Run: headless pygame with SDL's dummy video driver; simulated clock (each Clock.tick advances the game by its frame time, no real sleeping); random seed 0; keys injected as events and as key.get_pressed() state; no mouse input; restart key C tapped at the start of phases 3 and 4.
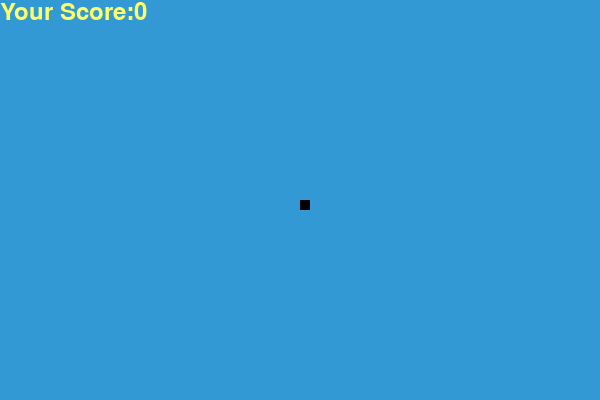
Frame 1 of 4 · flips 1–60 · no input
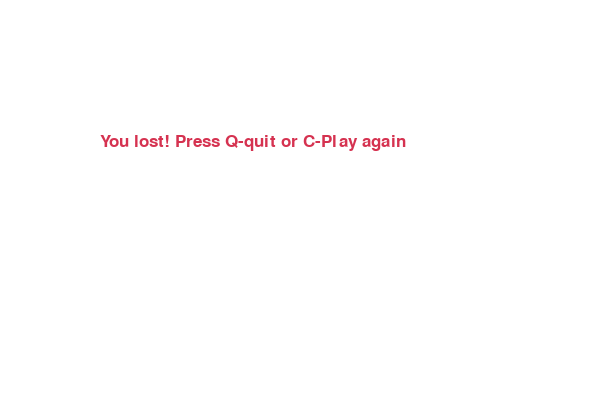
Frame 2 of 4 · flips 61–180 · tapped SPACE, RETURN · held RIGHT (→), D
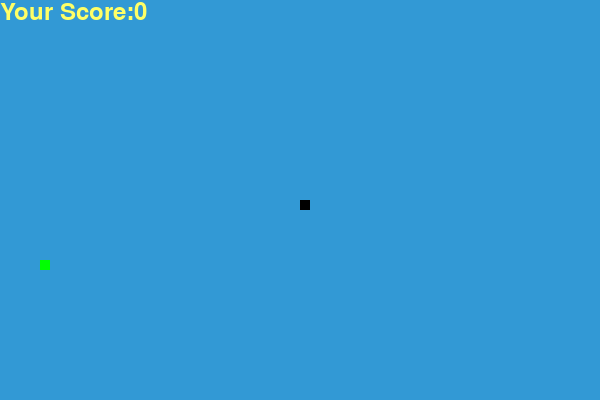
Frame 3 of 4 · flips 181–300 · tapped C · held DOWN (↓), S
Frame 4 of 4 · flips 301–420 · tapped C · held LEFT (←), A, UP (↑), W · screen same as frame 2, image omitted

The pygame program that drew these frames:

import time
import pygame
import random
pygame.init()# инициализирует все модули pygame
white = (255,255,255) #цветовые переменные
yellow=(255,255,102)
black = (0,0,0)
red = (213,50,80)
green=(0,255,0)
blue=(50,153,213)
dis_width=600#переменные для размера экрана
dis_height=400#
dis = pygame.display.set_mode((dis_width,dis_height))# создания экрана
pygame.display.set_caption('Snake')# заголовок в рамке
clock=pygame.time.Clock()#отслеживание времени
snake_block=10#размер змейки
snake_speed=15#скорость змейки

front_style=pygame.font.SysFont('bahnschrift',25)# задает шрифт
score_font= pygame.font.SysFont('comicsansms',35)# задает шрифт

def You_score(score):# счет игрока= длине змейки -1(исходный размер)
    value=score_font.render('Your Score:'+str(score),True, yellow)#
    dis.blit(value,[0,0])

def our_snake(snake_block,snake_list):# метод рисования змейки
    for x in snake_list:
        pygame.draw.rect(dis,black,[x[0],x[1],snake_block,snake_block])#функция для
        # рисования прямоугольника-змейки

def message(msg,color):# функция для вывода сообщений
    mesg=front_style.render(msg,True, color)
    dis.blit(mesg,[dis_width/6, dis_height/3])

def gameLoop():# функция для игры
    game_over = False
    game_close = False

    x1 = dis_width / 2
    y1=dis_height/2

    x2=0#переменные для сохранения изменений при движении змейки
    y2=0
    snake_List=[]#список для хранения длины змейки
    Length_of_snake=1#

    foodx=round(random.randrange(0,dis_width-snake_block)/10.0)*10.0# место на экране
    # где будет еда для змейки на  за минусом самой змейки
    foody=round(random.randrange(0,dis_width-snake_block)/10.0)*10.0#

    while not game_over:#цикл для того чтобы экран не пропадал
        while game_close==True:
            dis.fill(white)# меняем цвет экрана на белый
            message("You lost! Press Q-quit or C-Play again",red)#сообщение при проигрыше
            pygame.display.update()#обновляет экран, принимает изменения

            for event in pygame.event.get():#отображаетвсе действия игры
                if event.type == pygame.KEYDOWN:#
                    if event.key == pygame.K_q:#если игрок выбрал Q, то выход
                        game_over = True
                        game_close = False
                    if event.key == pygame.K_c:#если игрок выбрал C, то заново играем
                        gameLoop()#

        for event in pygame.event.get():# выводит список всех событий
            if event.type==pygame.QUIT:#условие для закрытия окна игры
                game_over=True
            if event.type==pygame.KEYDOWN:# движение змейки из класса KEYDOWN
              if event.key==pygame.K_LEFT:
                x2=-snake_block#сдвинулась по горизонтали назад на размер змейки
                y2=0
              elif  event.key==pygame.K_RIGHT:
                x2=snake_block
                y2=0
              elif event.key == pygame.K_UP:
                y2 = -snake_block
                x2 = 0
              elif event.key == pygame.K_DOWN:
                y2 = snake_block
                x2 = 0
        if x1 >=dis_width or x1 <0 or y1>=dis_height or y1<0:#проверяет не ушла ли
            # змейка за границы экрана
           game_close=True
        x1+=x2#новое положение змейки
        y1+=y2
        dis.fill(blue)# меняем экран на голубой
        pygame.draw.rect(dis,green,[foodx,foody,snake_block,snake_block])# рисуем
        # прямоугольник с переданными параметрами
        snake_Head=[]#еда змейки
        snake_Head.append(x1)
        snake_Head.append(y1)
        snake_List.append(snake_Head)# добавляем к длине змейки, то что съела
        if len(snake_List)> Length_of_snake:#проверяем не столкнулась ли змейка со своим хвостом
            del  snake_List[0]
        for x in snake_List[:-1]:
            if x==snake_Head:# элемент, который пересекла змейка ее последний элемент, то проигрыш
                game_close=True
        our_snake(snake_block,snake_List)#
        You_score(Length_of_snake-1)#

        pygame.display.update()# обновляет экран, принимает изменения
        if x1==foodx and y1==foody:#если змейка пересекла прямоугольник едой,
            # то увеличиваем змейку
           foodx=round(random.randrange(0,dis_width-snake_block)/10.0)*10.0#
           foody=round(random.randrange(0,dis_height-snake_block)/10.0)*10.0#
           Length_of_snake+=1# увеличиваем длину змейки
        clock.tick(snake_speed)#

    pygame.quit()# закрытие всех модулей
    quit()
gameLoop()
